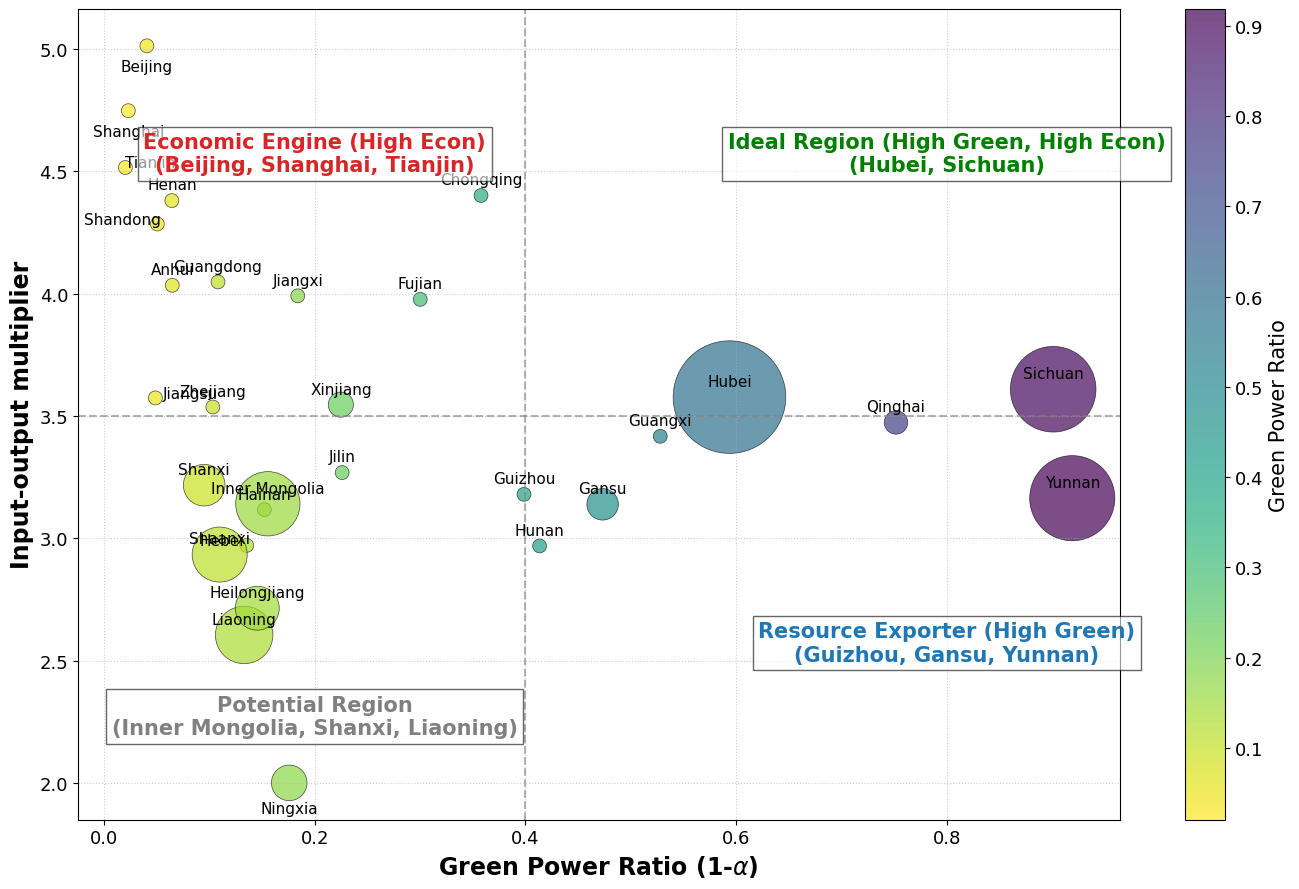

Write Python code to recreate this figure.
import matplotlib.pyplot as plt
import pandas as pd
import numpy as np
import matplotlib
from matplotlib import rcParams

# ==========================================
# 1. Global Settings
# ==========================================
# Switch to Times New Roman for English academic style
rcParams['font.family'] = 'serif'
rcParams['font.serif'] = ['Times New Roman']
rcParams['axes.unicode_minus'] = False

# ==========================================
# 2. Data Preparation
# ==========================================
# Provinces (Translated to English)
provinces = [
    "Beijing", "Tianjin", "Hebei", "Shanxi", "Liaoning", "Jilin",
    "Heilongjiang", "Shanghai", "Jiangsu", "Zhejiang", "Anhui", "Fujian",
    "Jiangxi", "Shandong", "Henan", "Hubei", "Hunan", "Guangdong",
    "Guangxi", "Hainan", "Chongqing", "Sichuan", "Guizhou", "Yunnan",
    "Shaanxi", "Gansu", "Qinghai", "Ningxia", "Xinjiang", "Inner Mongolia"
]

# Green Power Ratio (1 - alpha_coal)
alpha_coal = np.array([
    0.9593, 0.9797, 0.8645, 0.9049, 0.8670, 0.7740, 0.8545, 0.9769, 0.9512, 0.8967,
    0.9352, 0.6999, 0.8161, 0.9494, 0.9356, 0.4064, 0.5866, 0.8918, 0.4721, 0.8478,
    0.6422, 0.0992, 0.6014, 0.0811, 0.8902, 0.5268, 0.2484, 0.8242, 0.7752, 0.8445
])
green_ratio = 1 - alpha_coal

# Economic Multipliers
multipliers = np.array([
    5.0137, 4.5163, 2.9711, 3.2173, 2.6048, 3.2688,
    2.7142, 4.7486, 3.5741, 3.5371, 4.0347, 3.9770,
    3.9915, 4.2853, 4.3810, 3.5774, 2.9689, 4.0483,
    3.4172, 3.1172, 4.4020, 3.6096, 3.1799, 3.1641,
    2.9335, 3.1390, 3.4739, 2.0000, 3.5467, 3.1412
])
capacity_per_scale = np.array([3000, 10000, 20000])
x_sol = np.array([
    [0, 0, 0],
    [0, 0, 0],
    [0, 0, 0],
    [0, 1, 2],
    [0, 0, 6],
    [0, 0, 0],
    [0, 1, 3],
    [0, 0, 0],
    [0, 0, 0],
    [0, 0, 0],
    [0, 0, 0],
    [1, 0, 6],
    [0, 0, 0],
    [0, 0, 0],
    [0, 0, 0],
    [1, 0, 19],
    [0, 0, 0],
    [0, 0, 0],
    [0, 0, 0],
    [0, 0, 0],
    [0, 0, 0],
    [1, 1, 18],
    [0, 0, 0],
    [2, 0, 12],
    [0, 0, 0],
    [2, 1, 1],
    [0, 0, 1],
    [0, 1, 2],
    [1, 0, 1],
    [0, 1, 7]
])
capacity_built = np.dot(x_sol, capacity_per_scale)
# Capacity Data
#capacity_built =[ 64306.,  25957.,  63118.,  30997.,  45667.,  21859.,  24954.,
#       69950., 181048., 112666.,  66063.,  75148.,  44125., 129460.,
#        96996.,  81625.,  70568., 194135.,  38125.,   9538.,  41934.,
#        83334.,  29823.,  40559.,  46505.,  15742.,   5337.,   6819.,
#        24881.,  31352.]
capacity_built = [
    0,        # 北京
    0,        # 天津
    0,        # 河北
    63000,    # 山西
    120000,   # 辽宁
    0,        # 吉林
    70000,    # 黑龙江
    0,        # 上海
    0,        # 江苏
    0,        # 浙江
    0,        # 安徽
    0,        # 福建
    0,        # 江西
    0,        # 山东
    0,        # 河南
    460000,   # 湖北
    0,        # 湖南
    0,        # 广东
    0,        # 广西
    0,        # 海南
    0,        # 重庆
    266000,   # 四川
    0,        # 贵州
    263000,   # 云南
    110000,   # 陕西
    36000,    # 甘肃
    20000,    # 青海
    46000,    # 宁夏
    23000,    # 新疆
    150000    # 内蒙古
]
df_het = pd.DataFrame({
    'Province': provinces,
    'Green_Ratio': green_ratio,
    'Multiplier': multipliers,
    'Capacity': capacity_built
})

# ==========================================
# 3. Plotting
# ==========================================
plt.figure(figsize=(14, 9))

# Adjust Bubble Size (Increased)
# Changed divisor from 80 to 40, minimum from 50 to 100
sizes = df_het['Capacity'] / 70
sizes = np.maximum(sizes, 100)

# Scatter Plot
scatter = plt.scatter(
    df_het['Green_Ratio'],
    df_het['Multiplier'],
    s=sizes,
    c=df_het['Green_Ratio'],
    cmap='viridis_r',
    alpha=0.7,
    edgecolors='black',
    linewidth=0.5
)

# Labels (Translated + Larger Font)
for i, row in df_het.iterrows():
    offset = (0, 8)

    # Fine-tuning for specific English labels to avoid overlap
    if row['Province'] == 'Beijing':
        offset = (0, -18)
    elif row['Province'] == 'Shanghai':
        offset = (0, -18)
    elif row['Province'] == 'Tianjin':
        offset = (18, 0)
    elif row['Province'] == 'Hebei':
        offset = (-18, 0)
    elif row['Province'] == 'Ningxia':
        offset = (0, -22)
    elif row['Province'] == 'Shandong':
        offset = (-25, 0)
    elif row['Province'] == 'Jiangsu':
        offset = (25, 0)

    plt.annotate(
        row['Province'],
        (row['Green_Ratio'], row['Multiplier']),
        xytext=offset, textcoords='offset points',
        fontsize=11, ha='center', fontweight='normal'  # Font size 9 -> 11
    )

# Quadrant Lines
plt.axvline(x=0.4, color='gray', linestyle='--', alpha=0.6)
plt.axhline(y=3.5, color='gray', linestyle='--', alpha=0.6)

# Region Annotations (Translated + Larger Font)
# Font size 12 -> 14/15
plt.text(0.8, 4.5, 'Ideal Region (High Green, High Econ)\n(Hubei, Sichuan)',
         fontsize=15, color='green', ha='center',
         fontweight='bold', bbox=dict(facecolor='white', alpha=0.6))

plt.text(0.2, 4.5, 'Economic Engine (High Econ)\n(Beijing, Shanghai, Tianjin)',
         fontsize=15, color='#d62728', ha='center', fontweight='bold',
         bbox=dict(facecolor='white', alpha=0.6))

plt.text(0.8, 2.5, 'Resource Exporter (High Green)\n(Guizhou, Gansu, Yunnan)',
         fontsize=15, color='#1f77b4', ha='center', fontweight='bold',
         bbox=dict(facecolor='white', alpha=0.6))

plt.text(0.2, 2.2, 'Potential Region\n(Inner Mongolia, Shanxi, Liaoning)',
         fontsize=15, color='gray', ha='center', fontweight='bold',
         bbox=dict(facecolor='white', alpha=0.6))

# Axis Labels and Title (Translated + Larger Font)
# Font size 14 -> 17, 16 -> 20
plt.xlabel('Green Power Ratio (1-$\\alpha$)', fontsize=17, fontweight='bold')
plt.ylabel('Input-output multiplier', fontsize=17, fontweight='bold')
#plt.title('', fontsize=20, pad=20)

# Colorbar (Translated + Larger Font)
cbar = plt.colorbar(scatter)
cbar.set_label('Green Power Ratio', fontsize=15) # Font size 12 -> 15
cbar.ax.tick_params(labelsize=13)

plt.tick_params(axis='both', which='major', labelsize=13) # Axis ticks larger
plt.grid(True, linestyle=':', alpha=0.6)
plt.tight_layout()
plt.savefig('Figure7_Heterogeneity_Scatter_English_Large.svg', dpi=300, format='svg')
plt.show()
